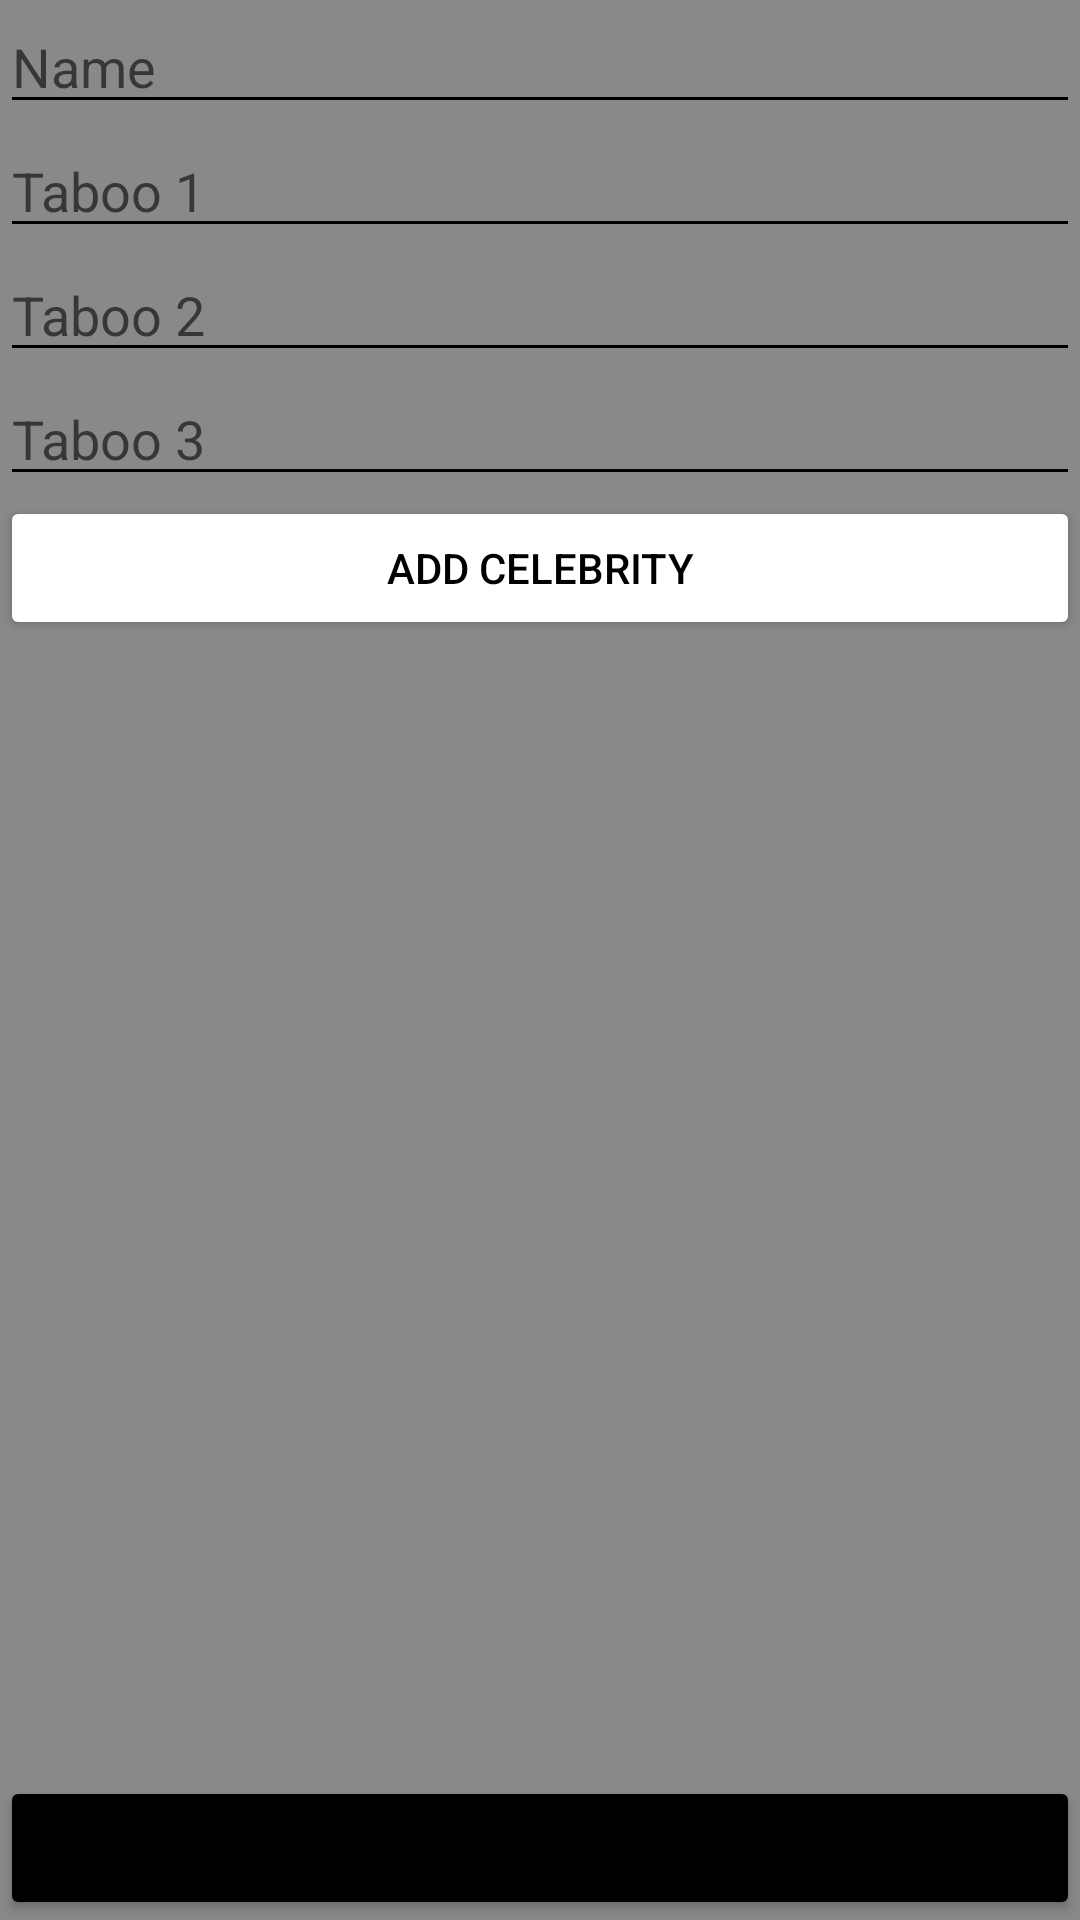

Android layout source for this screen:
<!-- AndroidManifest.xml: application theme Theme.HeadsUp_App -->
<!-- res/layout/activity_new_celebrity.xml -->
<?xml version="1.0" encoding="utf-8"?>
<LinearLayout xmlns:android="http://schemas.android.com/apk/res/android"
    xmlns:app="http://schemas.android.com/apk/res-auto"
    xmlns:tools="http://schemas.android.com/tools"
    android:layout_width="match_parent"
    android:layout_height="match_parent"
    android:layout_margin="8dp"
    android:orientation="vertical"
    android:background="#8A8989"

    tools:context=".NewCelebrity">

    <EditText
        android:id="@+id/etNewName"
        android:layout_width="match_parent"
        android:layout_height="wrap_content"
        android:ems="10"
        android:backgroundTint="@color/black"
        android:inputType="textPersonName"
        android:hint="Name"/>

    <EditText
        android:id="@+id/etNewTaboo1"
        android:layout_width="match_parent"
        android:layout_height="wrap_content"
        android:ems="10"
        android:backgroundTint="@color/black"
        android:inputType="textPersonName"
        android:hint="Taboo 1"/>

    <EditText
        android:id="@+id/etNewTaboo2"
        android:layout_width="match_parent"
        android:layout_height="wrap_content"
        android:ems="10"
        android:backgroundTint="@color/black"
        android:inputType="textPersonName"
        android:hint="Taboo 2"/>

    <EditText
        android:id="@+id/etNewTaboo3"
        android:layout_width="match_parent"
        android:layout_height="wrap_content"
        android:ems="10"
        android:backgroundTint="@color/black"
        android:inputType="textPersonName"
        android:hint="Taboo 3"/>

    <Button
        android:id="@+id/btNewAdd"
        android:backgroundTint="@color/white"
        android:textColor="@color/black"
        android:layout_width="match_parent"
        android:layout_height="wrap_content"
        android:layout_gravity="center"
        android:text="Add Celebrity" />

    <Space
        android:layout_width="match_parent"
        android:layout_height="0dp"
        android:layout_weight="1" />

    <Button
        android:id="@+id/btNewBack"
        android:backgroundTint="@color/black"
        android:layout_width="match_parent"
        android:layout_height="wrap_content"
        android:text="Back" />

</LinearLayout>
<!-- resources referenced by this layout -->
<resources>
  <style name="Theme.HeadsUp_App" parent="Theme.MaterialComponents.DayNight.DarkActionBar">
          
          <item name="colorPrimary">@color/purple_500</item>
          <item name="colorPrimaryVariant">@color/purple_700</item>
          <item name="colorOnPrimary">@color/white</item>
          
          <item name="colorSecondary">@color/teal_200</item>
          <item name="colorSecondaryVariant">@color/teal_700</item>
          <item name="colorOnSecondary">@color/black</item>
          
          <item name="android:statusBarColor" tools:targetApi="l">?attr/colorPrimaryVariant</item>
          
      </style>
  <!-- not gathered from this repository: default colours our renderer supplied (Android Studio template values) -->
  <color name="purple_500">#FF6200EE</color>
  <color name="purple_700">#FF3700B3</color>
  <color name="teal_200">#FF03DAC5</color>
  <color name="teal_700">#FF018786</color>
  <color name="black">#FF000000</color>
  <color name="white">#FFFFFFFF</color>
</resources>
